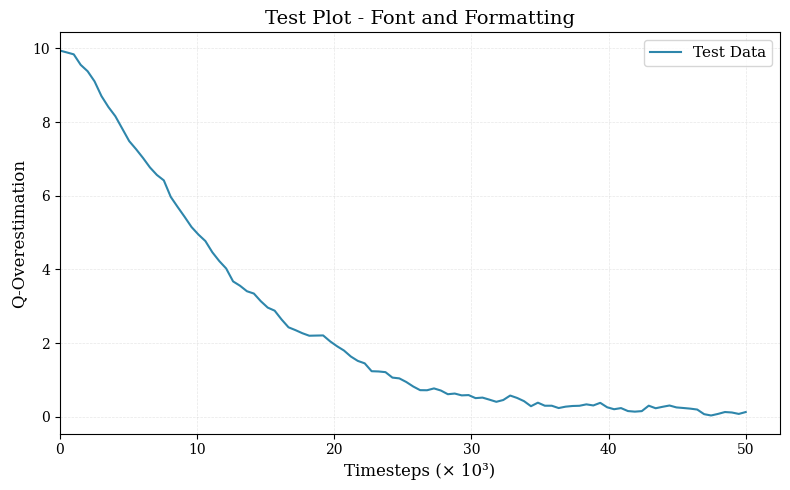

This figure's Python source:
import matplotlib.pyplot as plt
import matplotlib.font_manager as fm
import numpy as np
from matplotlib.ticker import FuncFormatter

print("=" * 80)
print("TEST 1: Available Fonts")
print("=" * 80)
available_fonts = [f.name for f in fm.fontManager.ttflist]
print(f"Total fonts available: {len(set(available_fonts))}")
print("\nSearching for Linux Libertine:")
libertine_fonts = [f for f in available_fonts if 'libertine' in f.lower()]
if libertine_fonts:
    print(f"  Found: {set(libertine_fonts)}")
else:
    print("  NOT FOUND - will use fallback font")

print("\nSearching for Times New Roman:")
times_fonts = [f for f in available_fonts if 'times' in f.lower()]
if times_fonts:
    print(f"  Found: {set(times_fonts)}")
else:
    print("  NOT FOUND")

print("\n" + "=" * 80)
print("TEST 2: Font Configuration")
print("=" * 80)

if 'Linux Libertine' in available_fonts:
    plt.rcParams['font.family'] = 'Linux Libertine'
elif 'Linux Libertine O' in available_fonts:
    plt.rcParams['font.family'] = 'Linux Libertine O'
elif 'Times New Roman' in available_fonts:
    plt.rcParams['font.family'] = 'Times New Roman'
else:
    plt.rcParams['font.family'] = 'serif'
    plt.rcParams['font.serif'] = ['Times New Roman', 'DejaVu Serif', 'Liberation Serif']

print(f"Font family set to: {plt.rcParams['font.family']}")
print(f"Font weight: {plt.rcParams['font.weight']}")

print("\n" + "=" * 80)
print("TEST 3: Smoothing Functions")
print("=" * 80)

def exponential_moving_average(data, weight=0.85):
    """Exponential moving average (EMA) smoothing - WandB style"""
    smoothed = np.zeros_like(data, dtype=float)
    smoothed[0] = data[0]
    for i in range(1, len(data)):
        smoothed[i] = weight * smoothed[i-1] + (1 - weight) * data[i]
    return smoothed

test_data = np.array([10, 8, 6, 4, 2, 1, 0.5, 0.3, 0.2, 0.1])
smoothed = exponential_moving_average(test_data, weight=0.85)
print(f"Original data: {test_data}")
print(f"Smoothed data: {smoothed}")
print(f"✓ Exponential MA working correctly")
print("\n" + "=" * 80)
print("TEST 4: Thousands Formatter")
print("=" * 80)

def thousands_formatter(x, pos):
    return f'{int(x/1000)}'

test_values = [0, 10000, 20000, 30000, 50000]
formatted = [thousands_formatter(v, 0) for v in test_values]
print(f"Original: {test_values}")
print(f"Formatted: {formatted}")
print(f"✓ Thousands formatter working correctly")

print("\n" + "=" * 80)
print("TEST 5: Creating Test Plot")
print("=" * 80)

fig, ax = plt.subplots(figsize=(8, 5))
x = np.linspace(0, 50000, 100)
y = 10 * np.exp(-x/10000) + np.random.normal(0, 0.5, 100)
y_smooth = exponential_moving_average(y, weight=0.85)

ax.plot(x, y_smooth, linewidth=1.5, color='#2E86AB', label='Test Data')
ax.set_xlabel('Timesteps (× 10³)', fontsize=12)
ax.set_ylabel('Q-Overestimation', fontsize=12)
ax.set_title('Test Plot - Font and Formatting', fontsize=14, fontweight='normal')
ax.legend(fontsize=11)
ax.grid(True, alpha=0.3, linestyle='--', linewidth=0.5)
ax.xaxis.set_major_formatter(FuncFormatter(thousands_formatter))
ax.set_xlim(left=0)
ax.margins(x=0)  # Remove x-axis margins - no gap at x=0

plt.tight_layout()
plt.savefig('test_plot.png', dpi=150, bbox_inches='tight')
print("✓ Test plot saved as 'test_plot.png'")
print(f"  Font used: {plt.rcParams['font.family']}")
print(f"  Title weight: normal (not bold)")
print(f"  X-axis: Shows as 0, 10, 20, 30, 40, 50 (thousands)")

plt.show()

print("\n" + "=" * 80)
print("ALL TESTS COMPLETED")
print("=" * 80)
print("\nIf you see the test plot with:")
print("  ✓ Serif font (Linux Libertine or Times New Roman)")
print("  ✓ Normal weight title (not bold)")
print("  ✓ X-axis showing 0, 10, 20, 30, 40, 50")
print("\nThen the notebook should work correctly after restarting the kernel!")

